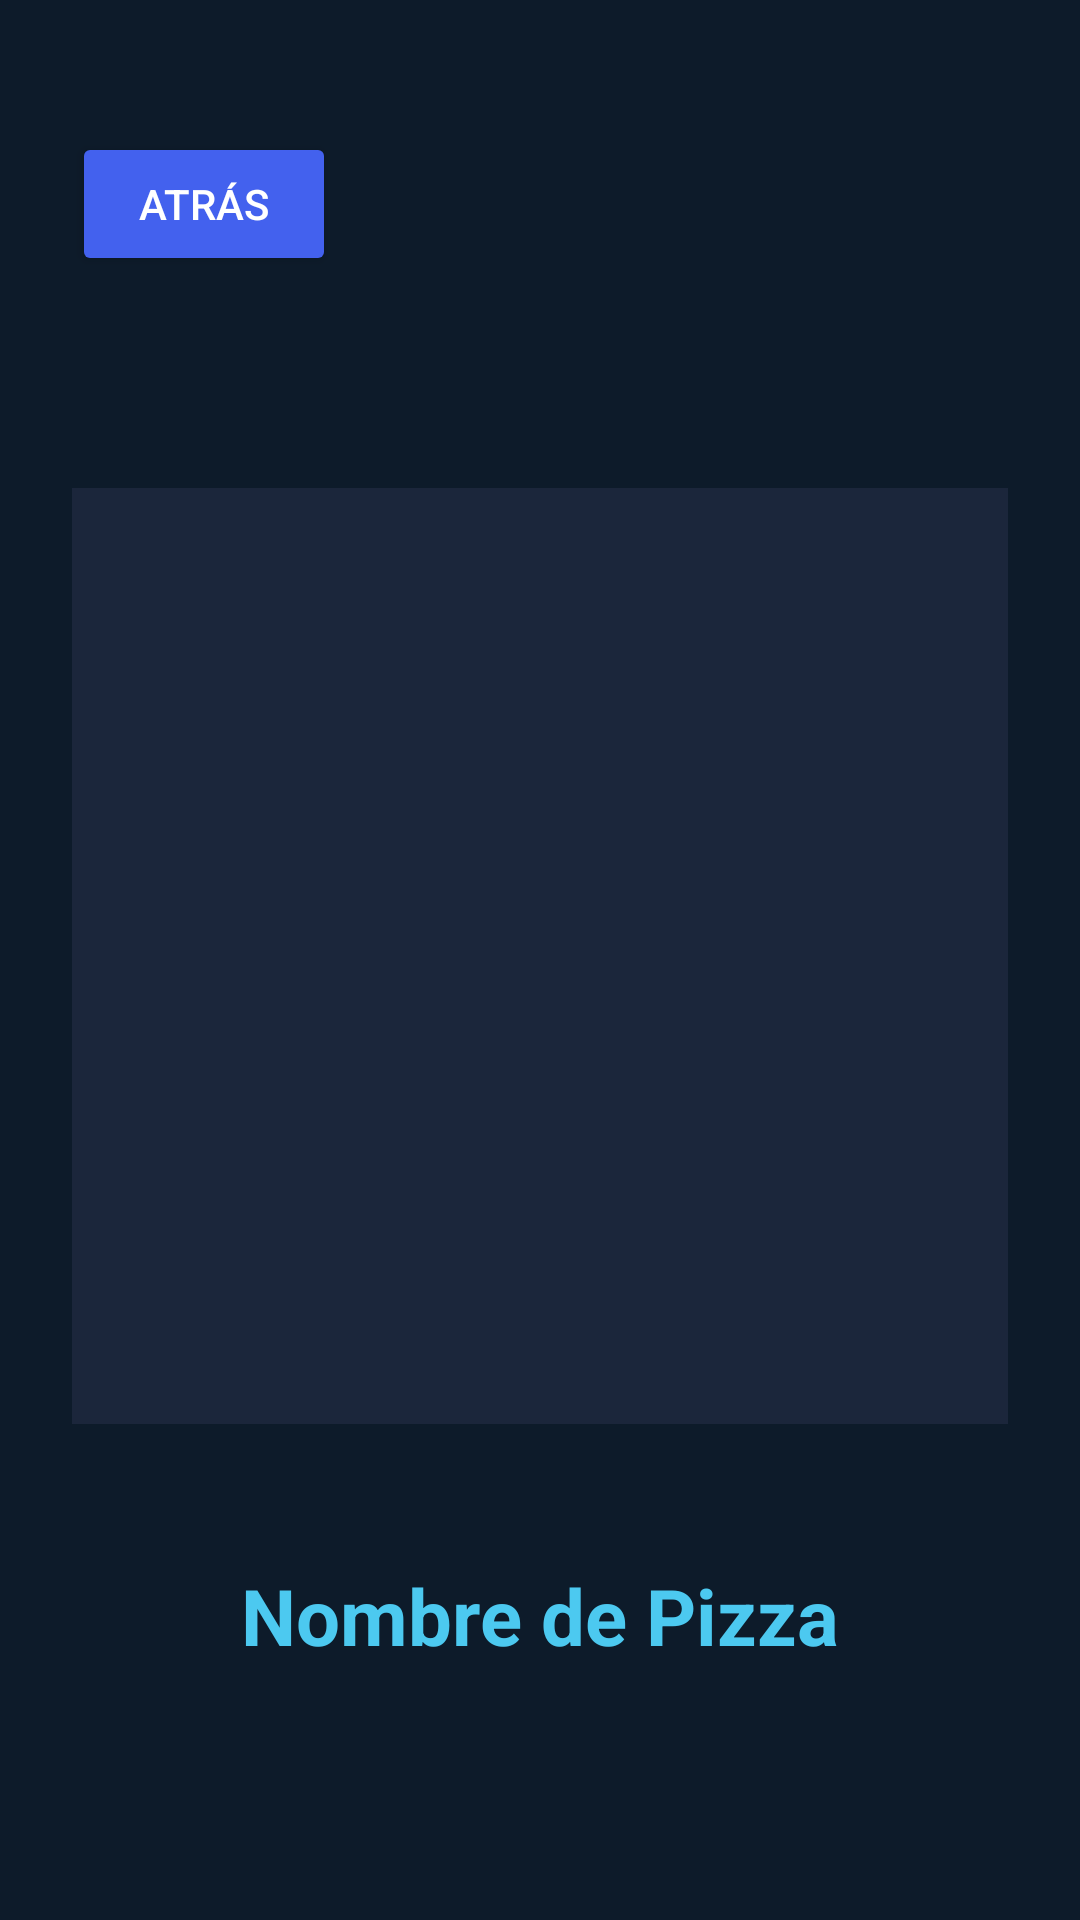

The Android layout XML behind this screen, and the referenced resources:
<!-- AndroidManifest.xml: application theme Theme.PizzasJr -->
<!-- res/layout/activity_pizza_detalle.xml -->
<?xml version="1.0" encoding="utf-8"?>
<androidx.constraintlayout.widget.ConstraintLayout
    xmlns:android="http://schemas.android.com/apk/res/android"
    xmlns:app="http://schemas.android.com/apk/res-auto"
    android:layout_width="match_parent"
    android:layout_height="match_parent"
    android:background="#0D1B2A"
    android:padding="24dp">

    <Button
        android:id="@+id/btnAtras"
        android:layout_width="wrap_content"
        android:layout_height="wrap_content"
        android:text="Atrás"
        android:textColor="#FFFFFF"
        android:backgroundTint="#4361EE"
        app:layout_constraintTop_toTopOf="parent"
        app:layout_constraintStart_toStartOf="parent"
        android:layout_marginTop="20dp"/>

    <ImageView
        android:id="@+id/imgDetallePizza"
        android:layout_width="0dp"
        android:layout_height="0dp"
        android:scaleType="centerCrop"
        android:layout_marginTop="24dp"
        android:background="#1B263B"
        app:layout_constraintTop_toBottomOf="@id/btnAtras"
        app:layout_constraintBottom_toTopOf="@id/txtDetalleNombrePizza"
        app:layout_constraintStart_toStartOf="parent"
        app:layout_constraintEnd_toEndOf="parent"
        app:layout_constraintDimensionRatio="1:1" />

    <TextView
        android:id="@+id/txtDetalleNombrePizza"
        android:layout_width="0dp"
        android:layout_height="wrap_content"
        android:layout_marginBottom="60dp"
        android:text="Nombre de Pizza"
        android:textColor="#4CC9F0"
        android:textSize="26sp"
        android:textStyle="bold"
        android:textAlignment="center"
        app:layout_constraintBottom_toBottomOf="parent"
        app:layout_constraintStart_toStartOf="parent"
        app:layout_constraintEnd_toEndOf="parent" />

</androidx.constraintlayout.widget.ConstraintLayout>
<!-- resources referenced by this layout -->
<resources>
  <style name="Theme.PizzasJr" parent="Base.Theme.PizzasJr" />
  <style name="Base.Theme.PizzasJr" parent="Theme.Material3.DayNight.NoActionBar">
          
          
      </style>
</resources>
